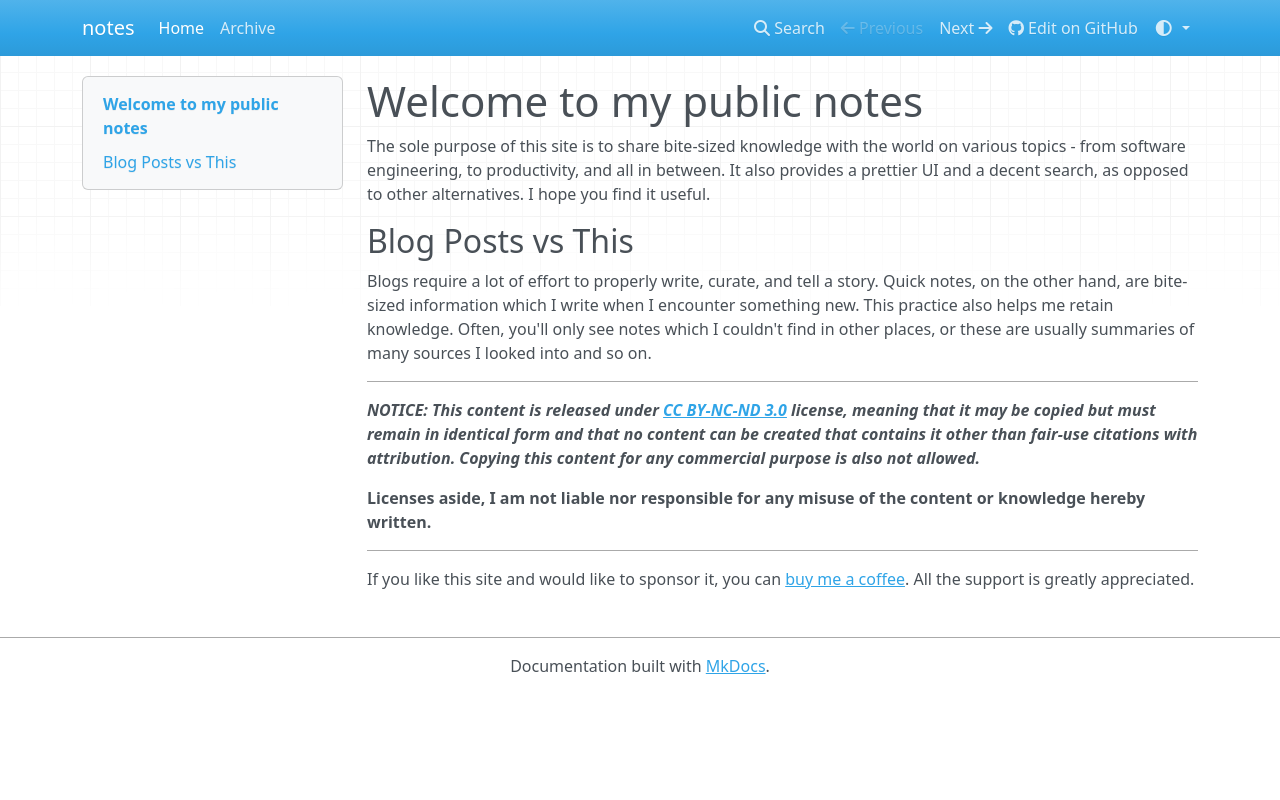

repository: gsilvapt/notes · page: index.html · generator: mkdocs

# Welcome to my public notes

The sole purpose of this site is to share byte-sized knowledge with the world on various topics - from software engineering, to productivity, and all in between. It also provides a prettier UI and a decent search, as opposed to other alternatives. I hope you find it useful.

## Blog Posts vs This

Blogs require a lot of effort to write properly, curate and tell a story. Quick notes, on the other hand, are byte-sized information which I write when I encounter something new. This practice also helps me retaining knowledge. Often, you'll only see notes which I couldn't find in other places, or these are usually summaries of many sources I searched into and so on.


---

***NOTICE: This content is released under [CC BY-NC-ND 3.0](https://creativecommons.org/licenses/by-nc-nd/3.0/deed.en) license, meaning that it may be copied but must remain in identical form and that no content can be created that contains it other than fair-use citations with attribution. Copying this content for any commercial purpose is also not allowed.***

**Licenses asides, I am not liable nor responsible for any misuse of the content or knowledge hereby written.**

---
